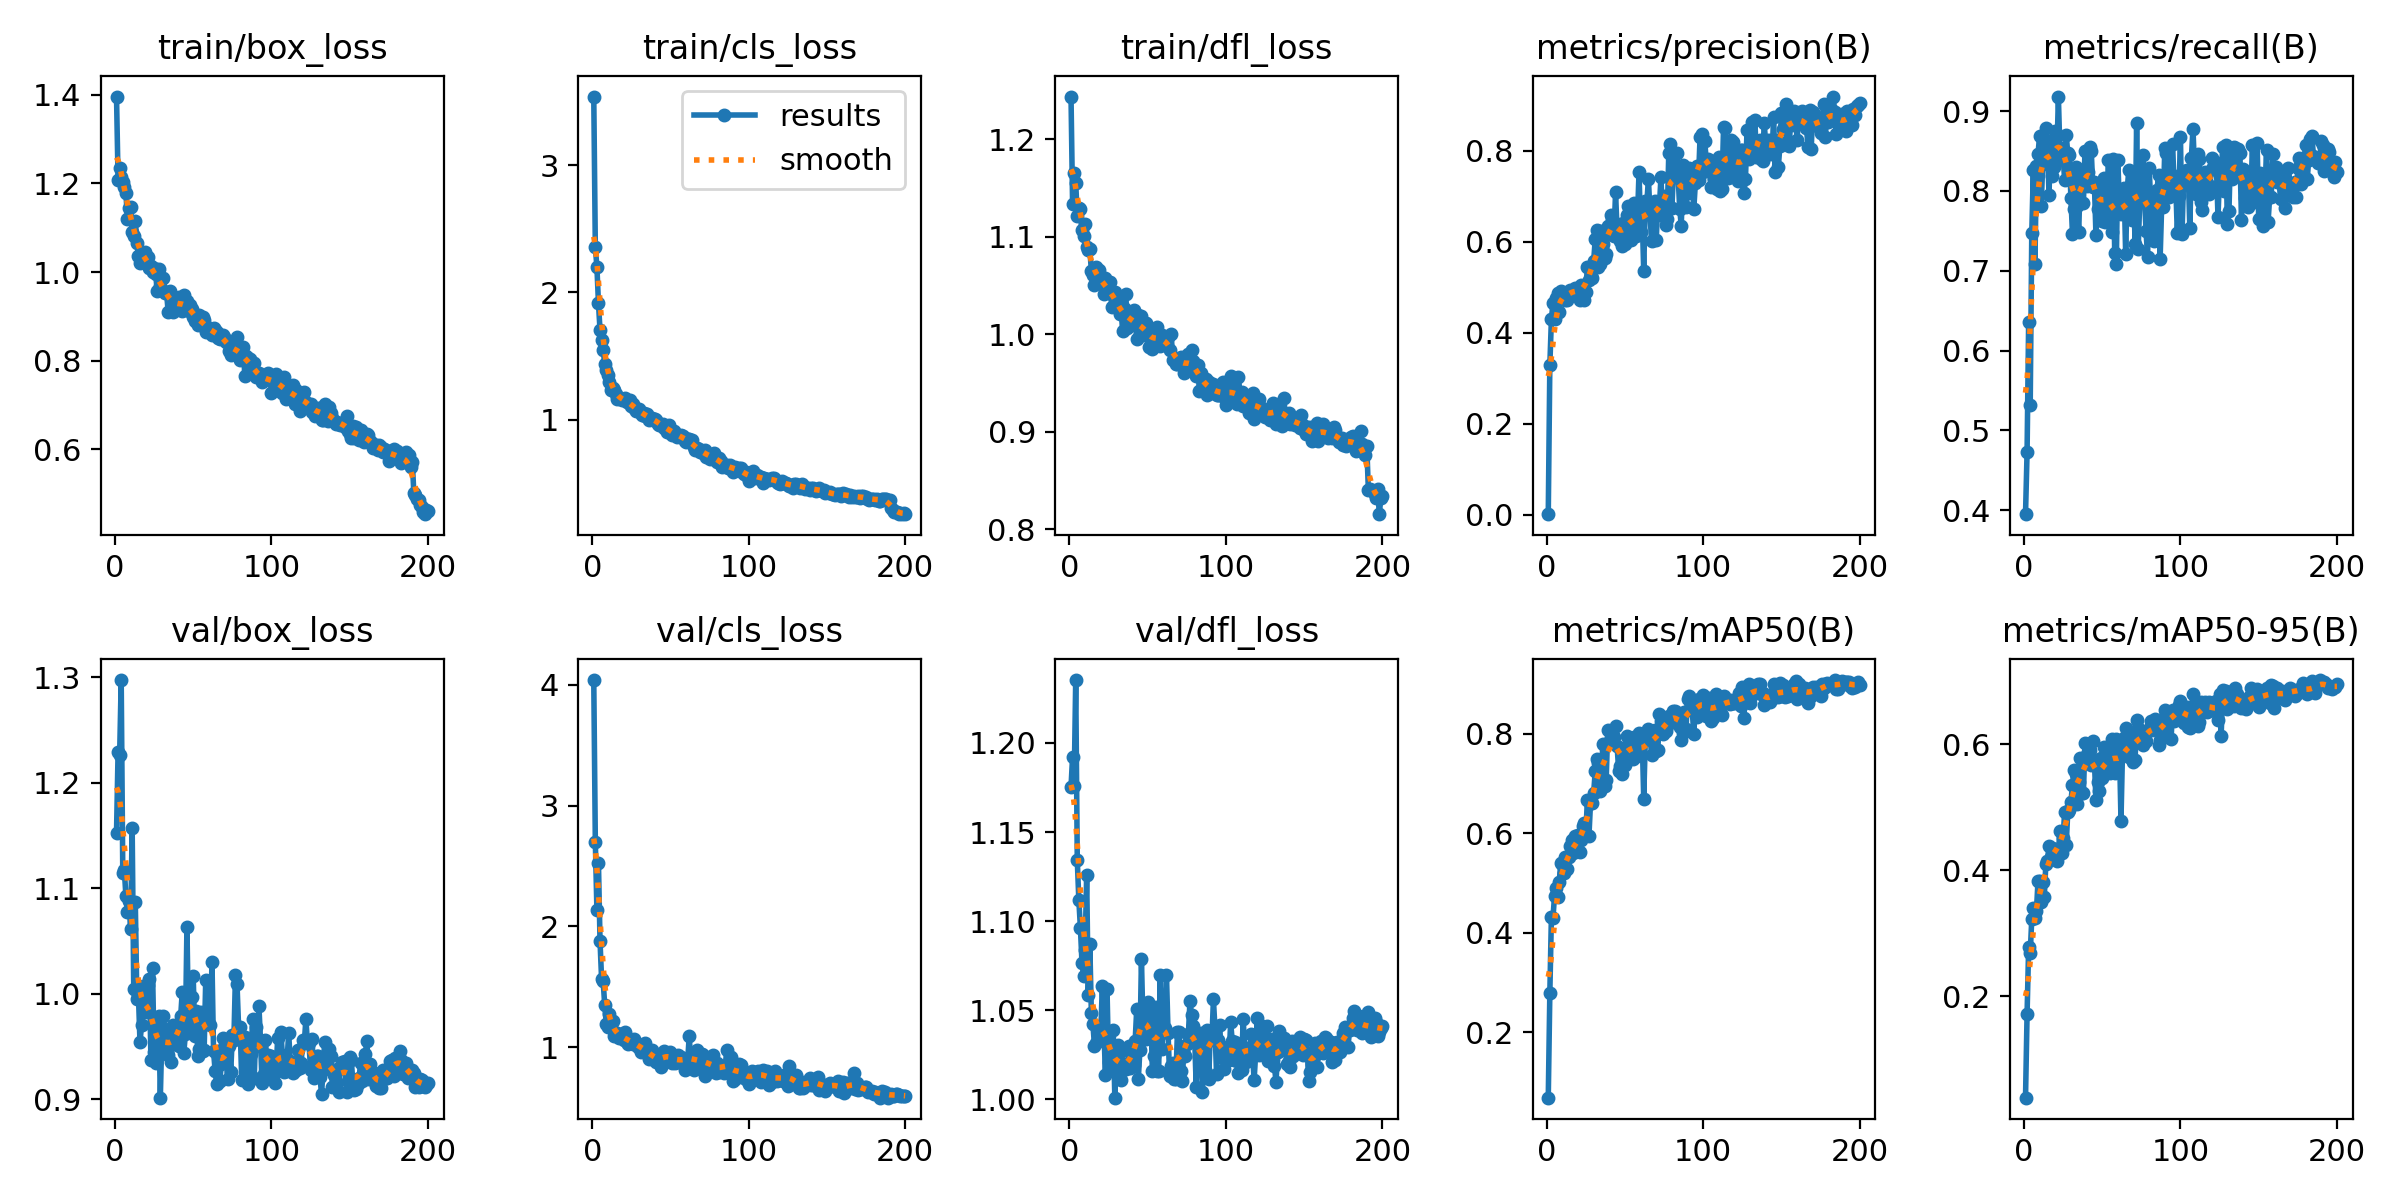

Values plotted in this chart, from the file beside it:
epoch, train/box_loss, train/cls_loss, train/dfl_loss, metrics/precision(B), metrics/recall(B), metrics/mAP50(B), metrics/mAP50-95(B), val/box_loss, val/cls_loss, val/dfl_loss, lr/pg0, lr/pg1, lr/pg2
1, 1.396, 3.539, 1.244, 0.00139, 0.3951, 0.06884, 0.03891, 1.152, 4.04, 1.175, 0.000543, 0.000543, 0.000543
2, 1.207, 2.354, 1.134, 0.3285, 0.473, 0.2784, 0.1725, 1.229, 2.7, 1.192, 0.001093, 0.001093, 0.001093
3, 1.234, 2.204, 1.166, 0.4291, 0.6354, 0.4323, 0.2777, 1.226, 2.14, 1.176, 0.001638, 0.001638, 0.001638
4, 1.215, 1.916, 1.155, 0.4653, 0.5314, 0.4293, 0.268, 1.297, 2.523, 1.235, 0.001642, 0.001642, 0.001642
5, 1.204, 1.703, 1.121, 0.4293, 0.7478, 0.4749, 0.3229, 1.115, 1.878, 1.134, 0.001634, 0.001634, 0.001634
6, 1.192, 1.626, 1.129, 0.4762, 0.8258, 0.491, 0.3408, 1.117, 1.564, 1.112, 0.001626, 0.001626, 0.001626
7, 1.178, 1.547, 1.129, 0.4872, 0.7088, 0.4711, 0.3249, 1.092, 1.547, 1.096, 0.001618, 0.001618, 0.001618
8, 1.121, 1.442, 1.107, 0.4448, 0.8307, 0.5029, 0.3362, 1.077, 1.349, 1.077, 0.001609, 0.001609, 0.001609
9, 1.144, 1.388, 1.101, 0.4927, 0.8466, 0.5408, 0.3838, 1.088, 1.195, 1.069, 0.001601, 0.001601, 0.001601
10, 1.146, 1.352, 1.113, 0.4802, 0.8688, 0.5388, 0.3824, 1.061, 1.164, 1.084, 0.001593, 0.001593, 0.001593
11, 1.089, 1.299, 1.09, 0.4877, 0.7808, 0.5212, 0.35, 1.157, 1.274, 1.126, 0.001584, 0.001584, 0.001584
12, 1.082, 1.232, 1.086, 0.4717, 0.8339, 0.5518, 0.3821, 1.005, 1.182, 1.059, 0.001576, 0.001576, 0.001576
13, 1.116, 1.249, 1.087, 0.4721, 0.851, 0.5293, 0.3583, 1.087, 1.22, 1.087, 0.001568, 0.001568, 0.001568
14, 1.066, 1.232, 1.065, 0.4887, 0.8786, 0.5517, 0.4104, 0.9951, 1.091, 1.049, 0.00156, 0.00156, 0.00156
15, 1.036, 1.204, 1.061, 0.4928, 0.8624, 0.575, 0.4146, 0.9991, 1.102, 1.042, 0.001551, 0.001551, 0.001551
16, 1.02, 1.164, 1.051, 0.4898, 0.7946, 0.5866, 0.4379, 0.9537, 1.114, 1.03, 0.001543, 0.001543, 0.001543
17, 1.041, 1.173, 1.069, 0.4946, 0.8629, 0.5596, 0.4208, 0.9704, 1.076, 1.032, 0.001535, 0.001535, 0.001535
18, 1.04, 1.169, 1.059, 0.4978, 0.8185, 0.5938, 0.4353, 1.007, 1.106, 1.039, 0.001527, 0.001527, 0.001527
19, 1.045, 1.154, 1.066, 0.4928, 0.8297, 0.5661, 0.4229, 0.9822, 1.093, 1.034, 0.001519, 0.001519, 0.001519
20, 1.021, 1.153, 1.053, 0.4905, 0.8746, 0.5958, 0.4331, 0.9916, 1.06, 1.037, 0.00151, 0.00151, 0.00151
21, 1.034, 1.167, 1.056, 0.472, 0.8404, 0.5616, 0.4143, 1.008, 1.127, 1.064, 0.001502, 0.001502, 0.001502
22, 1.008, 1.143, 1.041, 0.5044, 0.9182, 0.5863, 0.4292, 1.014, 1.046, 1.04, 0.001494, 0.001494, 0.001494
23, 1.014, 1.14, 1.058, 0.5005, 0.847, 0.6138, 0.4623, 0.9373, 1.024, 1.014, 0.001486, 0.001486, 0.001486
24, 0.9993, 1.153, 1.048, 0.4718, 0.8536, 0.6214, 0.4276, 1.024, 1.066, 1.062, 0.001477, 0.001477, 0.001477
25, 1.01, 1.112, 1.042, 0.4902, 0.8454, 0.5992, 0.4507, 0.9448, 1.043, 1.021, 0.001469, 0.001469, 0.001469
26, 0.9963, 1.126, 1.054, 0.5447, 0.8131, 0.6674, 0.4924, 0.9346, 1.024, 1.024, 0.001461, 0.001461, 0.001461
27, 0.9578, 1.09, 1.028, 0.5165, 0.87, 0.5954, 0.4406, 0.9546, 1.069, 1.018, 0.001453, 0.001453, 0.001453
28, 1.006, 1.068, 1.04, 0.5249, 0.847, 0.6615, 0.4928, 0.9789, 1.033, 1.039, 0.001444, 0.001444, 0.001444
29, 0.9678, 1.071, 1.044, 0.5206, 0.8456, 0.6615, 0.4955, 0.9013, 1.005, 1.001, 0.001436, 0.001436, 0.001436
30, 0.96, 1.087, 1.038, 0.5565, 0.7915, 0.6805, 0.5084, 0.9643, 1.017, 1.023, 0.001428, 0.001428, 0.001428
31, 0.9855, 1.056, 1.03, 0.6053, 0.7465, 0.7248, 0.5348, 0.9789, 0.9638, 1.031, 0.001419, 0.001419, 0.001419
32, 0.9524, 1.042, 1.021, 0.6247, 0.7774, 0.7496, 0.5601, 0.9647, 0.9737, 1.027, 0.001411, 0.001411, 0.001411
33, 0.9523, 1.052, 1.025, 0.5438, 0.8302, 0.7409, 0.5525, 0.9467, 1.013, 1.011, 0.001403, 0.001403, 0.001403
34, 0.911, 1.03, 1.003, 0.5519, 0.7807, 0.6851, 0.5053, 0.9415, 1.034, 1.02, 0.001395, 0.001395, 0.001395
35, 0.9565, 1.045, 1.027, 0.6234, 0.749, 0.7358, 0.5395, 0.9533, 0.9495, 1.019, 0.001386, 0.001386, 0.001386
36, 0.9458, 0.9991, 1.041, 0.595, 0.8196, 0.7805, 0.5778, 0.9355, 0.9027, 1.017, 0.001378, 0.001378, 0.001378
37, 0.9101, 1.011, 1.006, 0.5649, 0.8124, 0.695, 0.5223, 0.9704, 0.9458, 1.018, 0.00137, 0.00137, 0.00137
38, 0.9315, 1.017, 1.009, 0.5734, 0.7853, 0.7067, 0.523, 0.9613, 0.9755, 1.03, 0.001362, 0.001362, 0.001362
39, 0.9194, 0.9999, 1.016, 0.6339, 0.8505, 0.8071, 0.6024, 0.9534, 0.9007, 1.018, 0.001353, 0.001353, 0.001353
40, 0.9283, 1.008, 1.012, 0.6217, 0.8065, 0.7836, 0.5838, 0.9553, 0.9224, 1.02, 0.001345, 0.001345, 0.001345
41, 0.9428, 1, 1.025, 0.6596, 0.8241, 0.7833, 0.5876, 0.9507, 0.8796, 1.019, 0.001337, 0.001337, 0.001337
42, 0.9279, 0.9684, 1.015, 0.6493, 0.8549, 0.8044, 0.5909, 0.9785, 0.9213, 1.033, 0.001329, 0.001329, 0.001329
43, 0.912, 0.9619, 0.9956, 0.6123, 0.8505, 0.7944, 0.5678, 1.002, 0.8874, 1.051, 0.00132, 0.00132, 0.00132
44, 0.9482, 0.9565, 1.02, 0.7082, 0.8046, 0.8163, 0.606, 0.9442, 0.8385, 1.011, 0.001312, 0.001312, 0.001312
45, 0.919, 0.9672, 0.9987, 0.6226, 0.8107, 0.7746, 0.5744, 0.9614, 0.9017, 1.028, 0.001304, 0.001304, 0.001304
46, 0.9355, 0.9358, 1.019, 0.6087, 0.7453, 0.7262, 0.5115, 1.063, 0.9723, 1.079, 0.001296, 0.001296, 0.001296
47, 0.9129, 0.931, 0.9992, 0.6006, 0.7775, 0.7358, 0.5411, 0.9707, 0.934, 1.041, 0.001287, 0.001287, 0.001287
48, 0.9265, 0.9019, 1.011, 0.5916, 0.7913, 0.7201, 0.526, 0.9822, 0.9387, 1.048, 0.001279, 0.001279, 0.001279
49, 0.9159, 0.9607, 1.012, 0.64, 0.8067, 0.7718, 0.5779, 0.9969, 0.9338, 1.034, 0.001271, 0.001271, 0.001271
50, 0.8994, 0.9217, 0.998, 0.5939, 0.7628, 0.7368, 0.5472, 1.017, 0.963, 1.054, 0.001263, 0.001263, 0.001263
51, 0.8905, 0.8846, 0.9867, 0.6579, 0.8159, 0.7965, 0.5962, 0.9594, 0.8713, 1.036, 0.001254, 0.001254, 0.001254
52, 0.9034, 0.9089, 1.003, 0.6782, 0.7616, 0.7736, 0.5665, 0.9832, 0.8991, 1.048, 0.001246, 0.001246, 0.001246
53, 0.8804, 0.8816, 0.9845, 0.6568, 0.7913, 0.7709, 0.5737, 0.9407, 0.869, 1.016, 0.001238, 0.001238, 0.001238
54, 0.9034, 0.8687, 0.995, 0.6044, 0.8382, 0.7727, 0.5764, 0.9478, 0.8763, 1.024, 0.00123, 0.00123, 0.00123
55, 0.8811, 0.8815, 0.9944, 0.6301, 0.776, 0.7495, 0.5545, 0.983, 0.9354, 1.052, 0.001221, 0.001221, 0.001221
56, 0.8991, 0.8706, 1.007, 0.6848, 0.7483, 0.7934, 0.6089, 0.9452, 0.8905, 1.016, 0.001213, 0.001213, 0.001213
57, 0.893, 0.8834, 0.998, 0.6132, 0.8405, 0.7631, 0.5716, 0.9468, 0.9156, 1.016, 0.001205, 0.001205, 0.001205
58, 0.8649, 0.871, 0.9877, 0.6495, 0.7225, 0.7557, 0.5546, 1.013, 0.8942, 1.07, 0.001197, 0.001197, 0.001197
59, 0.8754, 0.8297, 0.9997, 0.7542, 0.7082, 0.8017, 0.6093, 0.9725, 0.808, 1.028, 0.001188, 0.001188, 0.001188
60, 0.8639, 0.8272, 0.9963, 0.6215, 0.8389, 0.7862, 0.5879, 0.9712, 0.9016, 1.041, 0.00118, 0.00118, 0.00118
... 140 more rows
